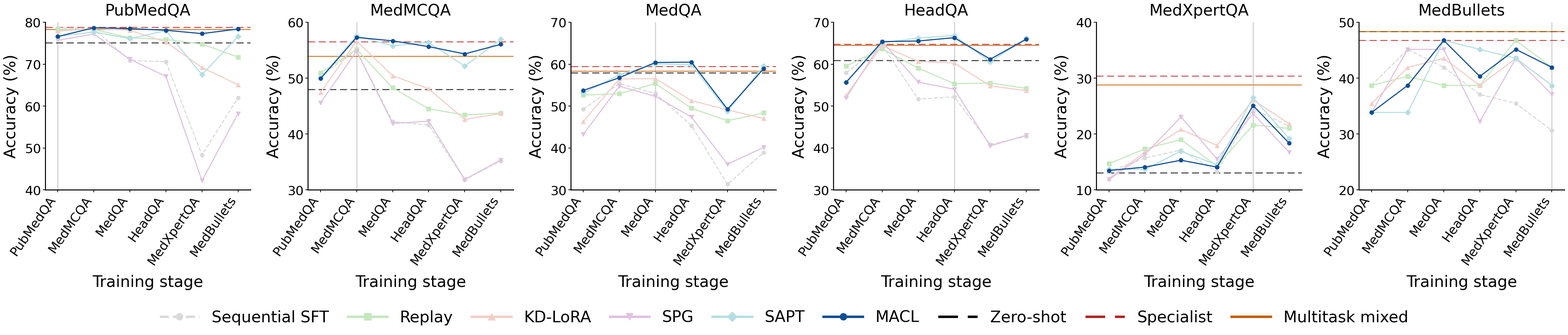

Generate this figure with matplotlib: (Note: this script raises an exception after producing the figure.)
"""EXP-QA: learning and retention across 6 medical tasks.

Raw scores copied from main_initial.tex (2026-11-10), Table exp_qa_raw.
Rows are training stages; columns are evaluation tasks. Seed 1; MACL N=10,
total lambda=1 (equally split for MACL-both); replay K=500 per previous task.
All scores are accuracy percentages.

Standalone script: the manuscript is not read at runtime.
Produces four PNGs: exp_qa_learning_curves.png,
exp_qa_comparison.png, exp_qa_ablation.png, and
exp_qa_ablation_SFTRL.png. The fourth output compares training schedules
using Table exp_qa_sft_then_rl_raw (copied 2026-11-13); its three configurations
all use MACL-prev with Llama-3.1-8B-Instruct.
"""

from pathlib import Path

import matplotlib
matplotlib.use('Agg')
import matplotlib.pyplot as plt
from matplotlib.lines import Line2D
from matplotlib.patches import Patch
from matplotlib.ticker import MaxNLocator
import numpy as np


TASKS = ['PubMedQA', 'MedMCQA', 'MedQA', 'HeadQA', 'MedXpertQA', 'MedBullets']
STAGE_LABELS = ['PubMedQA', 'MedMCQA', 'MedQA', 'HeadQA', 'MedXpertQA', 'MedBullets']
TASK_METRICS = ['Accuracy (%)', 'Accuracy (%)', 'Accuracy (%)', 'Accuracy (%)', 'Accuracy (%)', 'Accuracy (%)']
METHOD_STYLES = {
    'Sequential SFT': {'color': '#DADADA', 'linestyle': '--', 'marker': 'o'},
    'Replay': {'color': '#C4E8BD', 'linestyle': '-', 'marker': 's'},
    'KD-LoRA': {'color': '#F3CEC7', 'linestyle': '-', 'marker': '^'},
    'SPG': {'color': '#DFC2E0', 'linestyle': '-', 'marker': 'v'},
    'SAPT': {'color': '#B5DFE2', 'linestyle': '-', 'marker': 'D'},
    'MACL-curr': {'color': '#B7CAE2', 'linestyle': '--', 'marker': '^'},
    'MACL-prev': {'color': '#0F4D92', 'linestyle': '-', 'marker': 'o'},
    'MACL-both': {'color': '#6F94BE', 'linestyle': '-.', 'marker': 's'},
}

# Display names keep the data keys aligned with the manuscript tables.
METHOD_LABELS = {
    'MACL-prev': 'MACL',
    'MACL-curr': 'MACL (current)',
    'MACL-both': 'MACL (current + previous)',
    'MACL-prev (interleaved)': 'MACL (5-epoch interleaved SFT/RL)',
    'MACL-prev (SFT → RL, 1 epoch)': 'MACL-sequential (5-epoch SFT + 1-epoch RL)',
    'MACL-prev (SFT → RL, 2 epochs)': 'MACL-sequential (5-epoch SFT + 2-epoch RL)',
}

REFERENCE_STYLES = {
    'Zero-shot': {'color': '#000000', 'linestyle': (0, (8, 4))},
    'Specialist': {'color': '#B22222', 'linestyle': (0, (8, 4))},
    'Multitask mixed': {'color': '#C65D00', 'linestyle': '-'},
}

MAIN_METHODS = ['Sequential SFT', 'Replay', 'KD-LoRA', 'SPG', 'SAPT', 'MACL-prev']
ABLATION_METHODS = ['SAPT', 'MACL-curr', 'MACL-both', 'MACL-prev']

# Static references, in TASKS order.
REFERENCE_SCORES = {
    'Zero-shot': np.array([75.1, 48.0, 57.97, 60.88, 13.06, 48.39]),
    'Specialist': np.array([78.8, 56.51, 59.47, 64.76, 30.41, 46.77]),
    'Multitask mixed': np.array([78.3, 53.91, 58.37, 64.52, 28.78, 48.39]),
}

# Each method: rows are training stages; columns are evaluation tasks.
RESULTS = {
    'Sequential SFT': np.array([
        [78.7, 50.56, 49.25, 57.98, 13.27, 38.71],  # After PubMedQA
        [78.4, 54.91, 55.38, 64.56, 15.71, 45.16],  # After MedMCQA
        [70.9, 42.22, 53.02, 51.67, 17.14, 41.94],  # After MedQA
        [70.6, 41.62, 45.33, 52.21, 13.27, 37.1],  # After HeadQA
        [48.3, 31.82, 31.34, 40.85, 24.49, 35.48],  # After MedXpertQA
        [62.0, 35.17, 38.88, 42.77, 21.43, 30.65],  # After MedBullets
    ]),
    'Replay': np.array([
        [78.2, 50.97, 52.63, 59.58, 14.69, 38.71],  # After PubMedQA
        [78.3, 55.13, 52.95, 63.66, 17.35, 40.32],  # After MedMCQA
        [76.3, 48.29, 55.38, 59.04, 18.98, 38.71],  # After MedQA
        [75.9, 44.51, 49.49, 55.35, 14.29, 38.71],  # After HeadQA
        [74.8, 43.41, 46.5, 55.51, 21.63, 46.77],  # After MedXpertQA
        [71.7, 43.77, 48.39, 54.21, 21.02, 41.94],  # After MedBullets
    ]),
    'KD-LoRA': np.array([
        [77.9, 47.43, 46.35, 52.53, 12.04, 35.48],  # After PubMedQA
        [78.5, 56.66, 56.48, 64.41, 16.73, 41.94],  # After MedMCQA
        [78.1, 50.42, 56.56, 60.68, 20.82, 43.55],  # After MedQA
        [75.3, 48.1, 51.3, 60.29, 17.96, 38.71],  # After HeadQA
        [69.2, 42.6, 49.1, 54.8, 26.12, 43.55],  # After MedXpertQA
        [65.1, 43.68, 47.05, 53.7, 21.84, 38.71],  # After MedBullets
    ]),
    'SPG': np.array([
        [75.7, 45.59, 43.28, 51.94, 11.84, 33.87],  # After PubMedQA
        [77.2, 54.84, 54.75, 65.39, 16.33, 45.16],  # After MedMCQA
        [71.2, 41.88, 52.32, 55.74, 23.06, 45.16],  # After MedQA
        [67.1, 42.31, 47.37, 54.02, 15.51, 32.26],  # After HeadQA
        [42.2, 31.87, 36.14, 40.49, 23.67, 43.55],  # After MedXpertQA
        [58.2, 35.36, 40.14, 43.04, 16.73, 37.1],  # After MedBullets
    ]),
    'SAPT': np.array([
        [76.6, 50.06, 53.1, 55.7, 13.67, 33.87],  # After PubMedQA
        [77.7, 57.57, 57.5, 65.11, 13.67, 33.87],  # After MedMCQA
        [76.1, 55.8, 60.09, 66.25, 16.94, 46.77],  # After MedQA
        [78.0, 56.39, 59.86, 66.84, 14.49, 45.16],  # After HeadQA
        [67.5, 52.16, 48.78, 60.53, 26.53, 43.55],  # After MedXpertQA
        [76.6, 56.94, 59.54, 66.21, 19.18, 38.71],  # After MedBullets
    ]),
    'MACL-curr': np.array([
        [77.5, 46.28, 51.37, 55.78, 13.27, 38.71],  # After PubMedQA
        [77.5, 55.7, 56.09, 65.43, 13.06, 37.1],  # After MedMCQA
        [78.4, 54.98, 62.37, 64.95, 15.92, 50.0],  # After MedQA
        [78.2, 56.18, 62.29, 67.23, 16.12, 41.94],  # After HeadQA
        [70.1, 51.8, 48.86, 60.25, 26.33, 46.77],  # After MedXpertQA
        [75.1, 55.53, 58.92, 64.99, 17.14, 38.71],  # After MedBullets
    ]),
    'MACL-prev': np.array([
        [76.6, 49.92, 53.73, 55.66, 13.47, 33.87],  # After PubMedQA
        [78.7, 57.3, 56.79, 65.39, 14.08, 38.71],  # After MedMCQA
        [78.5, 56.68, 60.41, 65.54, 15.31, 46.77],  # After MedQA
        [78.1, 55.65, 60.49, 66.33, 14.08, 40.32],  # After HeadQA
        [77.3, 54.34, 49.25, 61.19, 25.1, 45.16],  # After MedXpertQA
        [78.4, 56.06, 58.92, 65.97, 18.37, 41.94],  # After MedBullets
    ]),
    'MACL-both': np.array([
        [77.3, 48.15, 52.24, 56.45, 13.47, 41.94],  # After PubMedQA
        [77.6, 55.75, 55.3, 65.31, 13.88, 37.1],  # After MedMCQA
        [78.1, 56.61, 60.09, 66.33, 16.94, 46.77],  # After MedQA
        [79.2, 55.39, 59.07, 67.11, 16.33, 46.77],  # After HeadQA
        [75.4, 50.78, 47.29, 59.04, 26.73, 35.48],  # After MedXpertQA
        [78.4, 55.37, 57.42, 65.35, 20.82, 43.55],  # After MedBullets
    ]),
}


# Training-schedule ablation: Table exp_qa_sft_then_rl_raw in main_initial.tex.
# All configurations use MACL-prev and Llama-3.1-8B-Instruct.
# Rows and columns follow TASKS; the table reports point estimates only.
SCHEDULE_RESULTS = {
    'MACL-prev (interleaved)': np.array([
        [76.6, 49.92, 53.73, 55.66, 13.47, 33.87],  # After PubMedQA
        [78.7, 57.3, 56.79, 65.39, 14.08, 38.71],  # After MedMCQA
        [78.5, 56.68, 60.41, 65.54, 15.31, 46.77],  # After MedQA
        [78.1, 55.65, 60.49, 66.33, 14.08, 40.32],  # After HeadQA
        [77.3, 54.34, 49.25, 61.19, 25.1, 45.16],  # After MedXpertQA
        [78.4, 56.06, 58.92, 65.97, 18.37, 41.94],  # After MedBullets
    ]),
    'MACL-prev (SFT → RL, 1 epoch)': np.array([
        [76.6, 49.03, 50.12, 57.82, 11.22, 35.48],  # After PubMedQA
        [76.8, 55.41, 53.34, 64.56, 13.47, 38.71],  # After MedMCQA
        [76.8, 56.9, 58.21, 66.56, 17.14, 43.55],  # After MedQA
        [77.6, 56.13, 58.52, 67.74, 16.53, 41.94],  # After HeadQA
        [76.5, 52.4, 53.97, 64.56, 27.96, 41.94],  # After MedXpertQA
        [77.6, 57.52, 59.62, 67.86, 17.76, 38.71],  # After MedBullets
    ]),
    'MACL-prev (SFT → RL, 2 epochs)': np.array([
        [76.5, 48.96, 49.57, 57.55, 11.22, 35.48],  # After PubMedQA
        [76.2, 56.16, 56.4, 66.09, 14.08, 37.1],  # After MedMCQA
        [77.7, 56.32, 59.7, 66.95, 16.12, 43.55],  # After MedQA
        [77.7, 55.8, 59.15, 67.42, 18.57, 41.94],  # After HeadQA
        [76.6, 53.65, 52.87, 62.33, 27.55, 41.94],  # After MedXpertQA
        [75.9, 54.32, 58.99, 64.8, 17.96, 41.94],  # After MedBullets
    ]),
}

# Put the default MACL setting last in every ablation panel and legend.
SCHEDULE_METHODS = [
    'MACL-prev (SFT → RL, 1 epoch)',
    'MACL-prev (SFT → RL, 2 epochs)',
    'MACL-prev (interleaved)',
]
SCHEDULE_STYLES = {
    'MACL-prev (interleaved)': {'color': '#0F4D92'},
    'MACL-prev (SFT → RL, 1 epoch)': {'color': '#9BCDBB'},
    'MACL-prev (SFT → RL, 2 epochs)': {'color': '#539E87'},
}

def apply_plot_style():
    """Shared typography and axes styling for all figures."""
    plt.rcParams.update({
        'font.family': ['Helvetica', 'Arial', 'DejaVu Sans'],
        'font.size': 16,
        'axes.spines.right': False,
        'axes.spines.top': False,
        'axes.linewidth': 2,
        'legend.frameon': False,
    })


def save_png(fig, output_dir, filename):
    """Save beside this script by default, regardless of working directory."""
    directory = (Path(output_dir) if output_dir is not None
                 else Path(__file__).resolve().parent / 'figures')
    directory.mkdir(parents=True, exist_ok=True)
    path = directory / filename
    fig.savefig(path, dpi=300)
    plt.close(fig)
    return path


# Figure 1: task-specific learning and retention curves.
def plot_exp_qa(output_dir=None, methods=None, show_multitask_mixed=True):
    """Save a 1 x 6 grid of task-specific learning curves.

    The vertical line marks training on the panel's task. Points to its
    left evaluate transfer before training; points to its right show retention.
    Each panel uses limits rounded outward to multiples of 10. Zero-shot is a horizontal
    reference, rather than an additional training stage.
    """
    methods = list(MAIN_METHODS) if methods is None else list(methods)
    if not methods or any(method not in RESULTS for method in methods):
        raise ValueError('Select at least one method from RESULTS.')

    apply_plot_style()

    fig, axes = plt.subplots(1, 6, figsize=(45, 10), sharex=True, sharey=False)
    stages = np.arange(1, len(TASKS) + 1)
    references = dict(REFERENCE_STYLES)
    if not show_multitask_mixed:
        references.pop('Multitask mixed')

    for task_idx, ax in enumerate(axes.flat):
        ax.axvline(task_idx + 1, color='#CFCECE', linewidth=2, zorder=0)
        for name, style in references.items():
            ax.axhline(REFERENCE_SCORES[name][task_idx], linewidth=1.8,
                       alpha=0.85, zorder=1, **style)
        for method in methods:
            ax.plot(stages, RESULTS[method][:, task_idx],
                    linewidth=2.2, markersize=8, alpha=1.0,
                    label=METHOD_LABELS.get(method, method), zorder=3, **METHOD_STYLES[method])
        title = TASKS[task_idx]
        ax.set_title(title, fontsize=32, pad=14)
        ax.set_xlim(0.65, len(TASKS) + 0.35)
        panel_values = np.concatenate(
            [RESULTS[method][:, task_idx] for method in methods]
            + [np.atleast_1d(REFERENCE_SCORES[name][task_idx]) for name in references]
        )
        ymin = max(0, 10 * np.floor((panel_values.min() - 1) / 10))
        ymax = min(100, 10 * np.ceil((panel_values.max() + 1) / 10))
        ax.set_ylim(ymin, ymax)
        ax.set_yticks(np.arange(ymin, ymax + 1, 10))
        ax.set_xticks(stages)
        ax.set_xticklabels(STAGE_LABELS, rotation=55, ha='right', fontsize=26)
        ax.tick_params(labelsize=26, length=5, width=1.5)
        ax.set_ylabel(TASK_METRICS[task_idx], fontsize=32, labelpad=12)
        ax.set_xlabel('Training stage', fontsize=32, labelpad=16)

    handles = [Line2D([0], [0], label=METHOD_LABELS.get(method, method), linewidth=5,
                      markersize=14, **METHOD_STYLES[method]) for method in methods]
    handles.extend(Line2D([0], [0], label=name, linewidth=5, **style)
                   for name, style in references.items())
    fig.legend(handles=handles, loc='lower center', bbox_to_anchor=(0.5, 0.005),
               ncols=len(handles), fontsize=32, columnspacing=1.2, handlelength=2.5)
    fig.tight_layout(pad=2, rect=(0, 0.1, 1, 1))
    return [save_png(fig, output_dir, 'exp_qa_learning_curves.png')]


def compute_aggregate_metrics(results):
    """Return equally weighted task averages, in percentage points.

    Final accuracy: last row, averaged over all 6 tasks.
    New-task accuracy: diagonal, immediately after learning each task.
    Seen-task accuracy: mean of stage-wise averages over learned tasks.
    Final forgetting: best post-acquisition accuracy minus final accuracy,
    averaged over the first 5 tasks (the final task has no later training).
    The maximum includes the final stage, so forgetting is nonnegative.
    """
    scores = np.asarray(results, dtype=float)
    if scores.shape != (len(TASKS), len(TASKS)):
        raise ValueError('Expected a 6 x 6 training-stage by task matrix.')
    forgetting = [scores[j:, j].max() - scores[-1, j]
                  for j in range(len(TASKS) - 1)]
    return {
        'final_accuracy': scores[-1].mean(),
        'new_task_accuracy': np.diag(scores).mean(),
        'seen_task_accuracy': np.mean([scores[t, :t + 1].mean()
                                       for t in range(len(TASKS))]),
        'final_forgetting': np.mean(forgetting),
    }


def plot_aggregate_bars(selected_methods, filename, output_dir=None, *,
                        results=None, method_styles=None,
                        separate_reference_legend=False):
    """One row of five panels, with equal task weighting and no error bars.

    Rank uses the selected methods plus Zero-shot, Specialist, and Multitask mixed; rank 1 is
    best and ties receive their average rank. Static references use their fixed
    task scores for seen-task and new-task accuracy, not a learning trajectory.
    Forgetting remains nonnegative and excludes the final task.
    """
    results = RESULTS if results is None else results
    method_styles = METHOD_STYLES if method_styles is None else method_styles
    apply_plot_style()
    methods = [*selected_methods, *REFERENCE_STYLES]
    metrics = {method: compute_aggregate_metrics(results[method])
               for method in selected_methods}
    for name in REFERENCE_STYLES:
        fixed_scores = REFERENCE_SCORES[name]
        metrics[name] = {
            'final_accuracy': fixed_scores.mean(),
            'new_task_accuracy': fixed_scores.mean(),
            'seen_task_accuracy': np.mean([fixed_scores[:t + 1].mean()
                                          for t in range(len(TASKS))]),
        }

    final_scores = np.array([results[name][-1] if name in results
                             else REFERENCE_SCORES[name] for name in methods])
    for i, name in enumerate(methods):
        # Average tied rank = 1 + number strictly better + half of other ties.
        ranks = (1 + (final_scores > final_scores[i]).sum(axis=0)
                 + 0.5 * ((final_scores == final_scores[i]).sum(axis=0) - 1))
        metrics[name]['final_rank'] = ranks.mean()

    panels = [
        ('final_accuracy', 'Final average performance ' + r'$\uparrow$', 'Accuracy (%)'),
        ('seen_task_accuracy', 'Average seen-task performance ' + r'$\uparrow$', 'Accuracy (%)'),
        ('new_task_accuracy', 'Average new-task performance ' + r'$\uparrow$', 'Accuracy (%)'),
        ('final_rank', 'Final average rank ' + r'$\downarrow$', 'Rank'),
        ('final_forgetting', 'Final average forgetting ' + r'$\downarrow$', r'$\Delta$ Accuracy (%)'),
    ]
    colors = {name: method_styles[name]['color'] for name in selected_methods}
    colors.update({name: style['color'] for name, style in REFERENCE_STYLES.items()})
    fig, axes = plt.subplots(1, 5, figsize=(45, 9))
    for ax, (key, title, ylabel) in zip(axes, panels):
        panel_methods = selected_methods
        values = np.array([metrics[name][key] for name in panel_methods])
        bars = ax.bar(np.arange(len(panel_methods)), values,
                      color=[colors[name] for name in panel_methods],
                      width=0.7, edgecolor='none', linewidth=0)
        limit_values = values
        if key != 'final_forgetting':
            reference_values = [metrics[name][key] for name in REFERENCE_STYLES]
            limit_values = np.concatenate([values, reference_values])
            for name, style in REFERENCE_STYLES.items():
                ax.axhline(metrics[name][key], linewidth=2.5, zorder=3, **style)
        # One label row per panel, clear of every bar and reference line.
        peak = float(limit_values.max())
        if key == 'final_rank':
            label_y = peak + 0.6
            upper = max(len(methods), label_y + 0.8)
            ax.set_ylim(1, upper)
            ax.set_yticks(np.arange(1, len(methods) + 1))
        elif key == 'final_forgetting':
            # Keep a zero baseline, with headroom proportional to forgetting.
            gap = max(0.1, 0.12 * peak)
            label_y = peak + gap
            ticks = MaxNLocator(nbins=5, min_n_ticks=3).tick_values(
                0, label_y + gap)
            ax.set_ylim(0, ticks[-1])
            ax.set_yticks(ticks)
        else:
            gap = max(2.0, 0.08 * peak)
            label_y = peak + gap
            upper = 10 * np.ceil((label_y + gap) / 10)
            ax.set_ylim(0, upper)
            ax.set_yticks(np.arange(0, upper + 1, 10))
        ax.set_xticks([])
        ax.set_title(title, fontsize=32, pad=18)
        ax.set_ylabel(ylabel, fontsize=32, labelpad=12)
        for spine in ax.spines.values():
            spine.set_linewidth(3)
        ax.tick_params(labelsize=26, length=8, width=2)
        for bar, value in zip(bars, values):
            ax.text(bar.get_x() + bar.get_width() / 2, label_y,
                    f'{value:.2f}', ha='center', va='bottom',
                    fontsize=26, zorder=4)

    handles = [Patch(facecolor=colors[name], edgecolor='none', label=METHOD_LABELS.get(name, name))
               for name in selected_methods]
    reference_handles = [Line2D([0], [0], label=name, linewidth=2.5, **style)
                         for name, style in REFERENCE_STYLES.items()]
    if separate_reference_legend:
        # Keep long training-schedule names together above the reference legend.
        fig.legend(handles=handles, loc='lower center', bbox_to_anchor=(0.5, 0.105),
                   ncols=len(handles), fontsize=32, columnspacing=1.2, handlelength=1.5)
        fig.legend(handles=reference_handles, loc='lower center', bbox_to_anchor=(0.5, 0.005),
                   ncols=len(reference_handles), fontsize=32, columnspacing=1.2, handlelength=1.5)
        fig.tight_layout(pad=2, rect=(0, 0.19, 1, 1))
    else:
        handles.extend(reference_handles)
        fig.legend(handles=handles, loc='lower center', bbox_to_anchor=(0.5, 0.01),
                   ncols=len(handles), fontsize=32, columnspacing=1.2, handlelength=1.5)
        fig.tight_layout(pad=2, rect=(0, 0.1, 1, 1))
    return save_png(fig, output_dir, filename)


# Figure 2: main-method comparison; ablation variants are excluded.
def plot_aggregate_comparison(output_dir=None):
    return plot_aggregate_bars(MAIN_METHODS, 'exp_qa_comparison.png', output_dir)


# Figure 3: reward-branch ablation, with SAPT as the no-MACL baseline.
def plot_ablation(output_dir=None):
    """Rank is computed within this ablation plus the three static references.

    Consequently, rank values are not directly comparable to Figure 2 ranks.
    """
    return plot_aggregate_bars(ABLATION_METHODS, 'exp_qa_ablation.png', output_dir)


# Figure 4: interleaved versus two-stage SFT--RL training.
def plot_sft_rl_ablation(output_dir=None):
    """Compare three MACL-prev schedules using the same five aggregate metrics.

    Rank is computed within these schedules and the three static references.
    No uncertainty bars are inferred from the table's point estimates.
    """
    return plot_aggregate_bars(
        SCHEDULE_METHODS, 'exp_qa_ablation_SFTRL.png', output_dir,
        results=SCHEDULE_RESULTS, method_styles=SCHEDULE_STYLES,
        separate_reference_legend=False,
    )


def main():
    """Generate learning curves, main comparison, and both ablations (PNG only)."""
    curve_paths = plot_exp_qa()
    comparison_path = plot_aggregate_comparison()
    ablation_path = plot_ablation()
    schedule_path = plot_sft_rl_ablation()
    for path in [*curve_paths, comparison_path, ablation_path, schedule_path]:
        print(f'Saved {path}')


if __name__ == '__main__':
    main()
